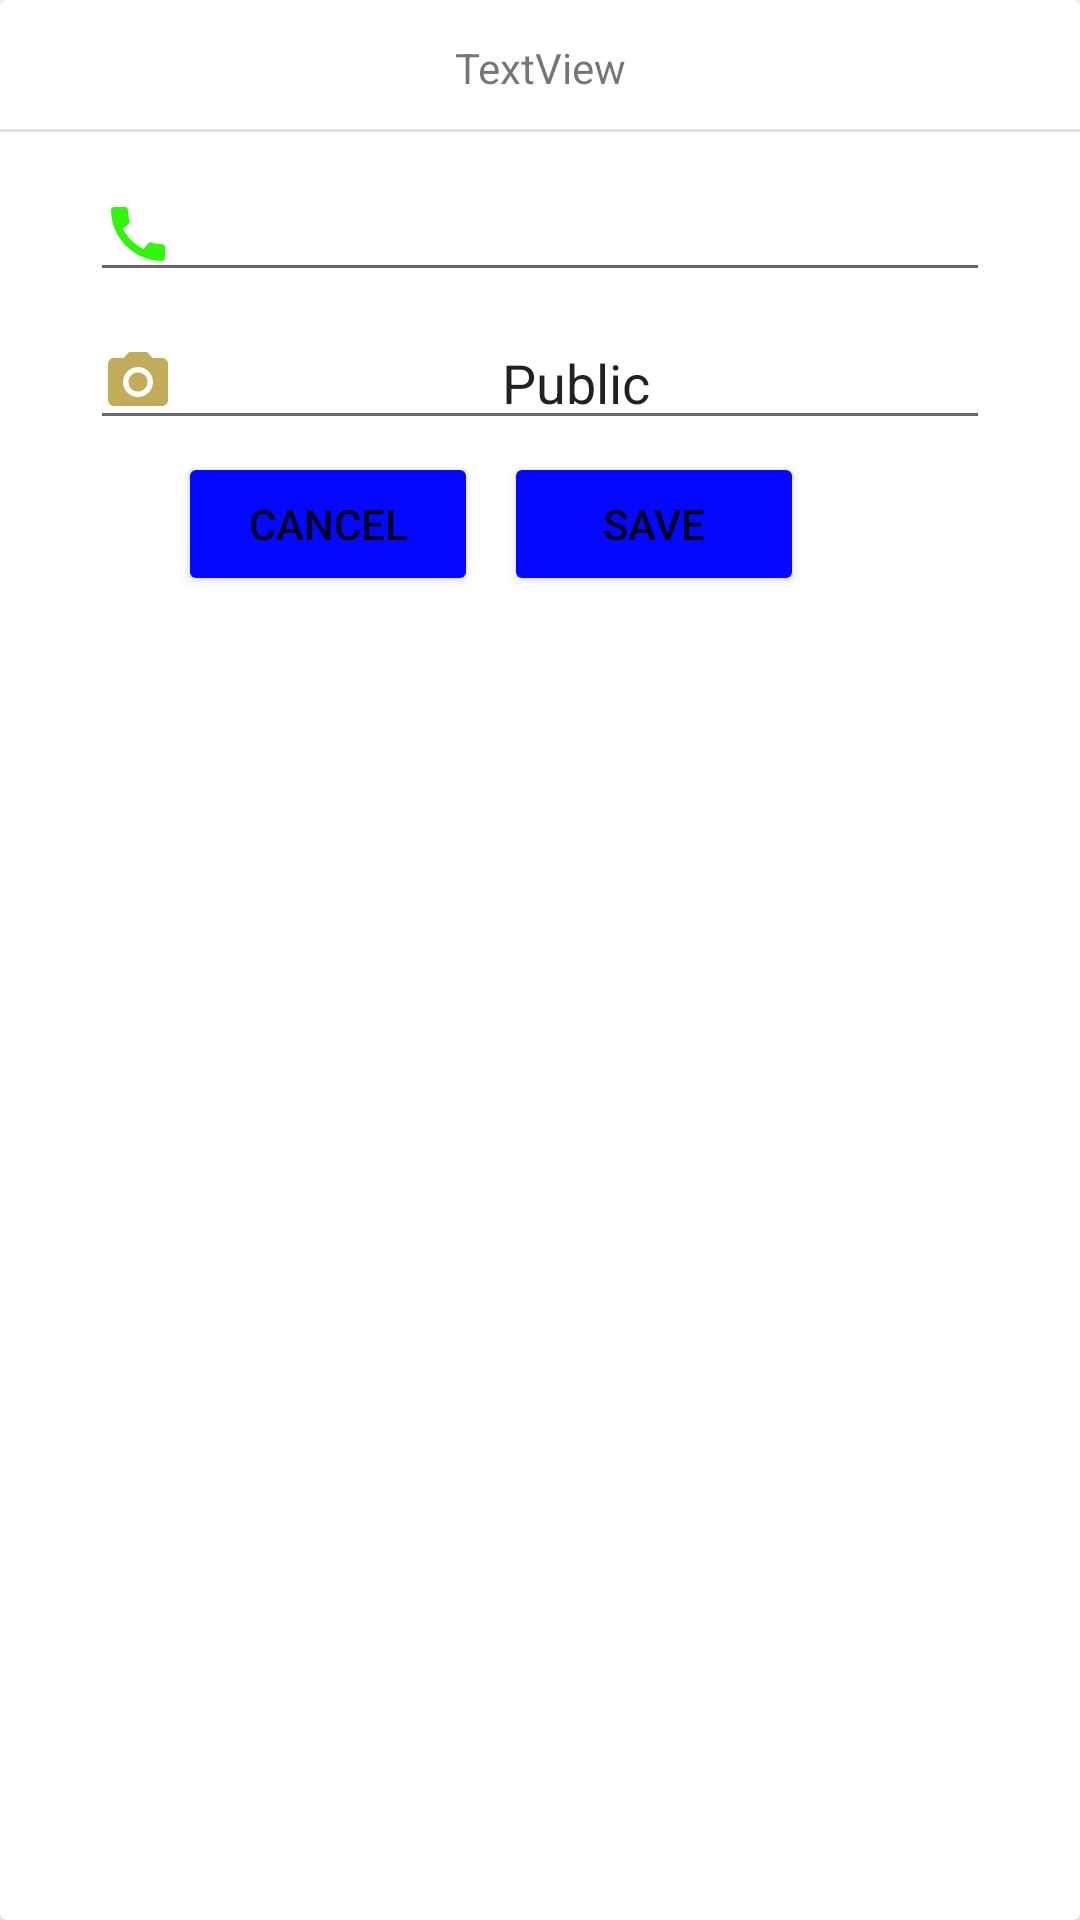

Layout XML and referenced resources for this Android screen:
<!-- AndroidManifest.xml: application theme Theme.COUNTSKSH -->
<!-- res/layout/add_account_dialog_layout.xml -->
<?xml version="1.0" encoding="utf-8"?>
<androidx.cardview.widget.CardView xmlns:android="http://schemas.android.com/apk/res/android"
    xmlns:app="http://schemas.android.com/apk/res-auto"
    xmlns:tools="http://schemas.android.com/tools"
    android:layout_width="match_parent"
    android:layout_height="match_parent"
    android:layoutDirection="ltr"
    >
    <androidx.constraintlayout.widget.ConstraintLayout
        android:layout_width="match_parent"
        android:layout_height="200dp">
        <LinearLayout
            android:id="@+id/linearLayout"
            android:layout_width="409dp"
            android:layout_height="42dp"
            android:layout_marginStart="1dp"
            android:layout_marginTop="1dp"
            android:layout_marginEnd="1dp"
            android:orientation="horizontal"
            app:layout_constraintEnd_toEndOf="parent"
            app:layout_constraintStart_toStartOf="parent"
            app:layout_constraintTop_toTopOf="parent">

            <androidx.constraintlayout.widget.ConstraintLayout
                android:layout_width="match_parent"
                android:layout_height="match_parent">

                <TextView
                    android:id="@+id/textView6"
                    android:layout_width="58dp"
                    android:layout_height="18dp"
                    android:text="TextView"
                    app:layout_constraintBottom_toBottomOf="parent"
                    app:layout_constraintEnd_toEndOf="parent"
                    app:layout_constraintStart_toStartOf="parent"
                    app:layout_constraintTop_toTopOf="parent" />
            </androidx.constraintlayout.widget.ConstraintLayout>
        </LinearLayout>

        <View
            android:id="@+id/divider2"
            android:layout_width="match_parent"
            android:layout_height="1dp"
            android:layout_marginStart="0dp"
            android:layout_marginTop="0dp"
            android:layout_marginEnd="0dp"
            android:backgroundTint="@color/black"
            android:background="?android:attr/listDivider"
            app:layout_constraintEnd_toEndOf="parent"
            app:layout_constraintStart_toStartOf="parent"
            app:layout_constraintTop_toBottomOf="@+id/linearLayout" />

        <EditText
            android:id="@+id/et_add_account_phone"
            android:layout_width="300dp"
            android:layout_height="wrap_content"
            android:layout_marginTop="12dp"
            android:drawableLeft="@drawable/vc_call"
            android:ems="10"
            android:inputType="phone"
            android:textAlignment="center"
            app:layout_constraintEnd_toEndOf="parent"
            app:layout_constraintStart_toStartOf="parent"
            app:layout_constraintTop_toBottomOf="@+id/divider2" />

        <AutoCompleteTextView
            android:id="@+id/autoCompleteTextView"
            android:layout_width="300dp"
            android:layout_height="wrap_content"
            android:layout_marginTop="8dp"
            android:drawableLeft="@drawable/vc_camera"
            android:text="@string/str_public_account"
            android:textAlignment="center"
            app:layout_constraintEnd_toEndOf="parent"
            app:layout_constraintStart_toStartOf="parent"
            app:layout_constraintTop_toBottomOf="@+id/et_add_account_phone" />

        <Button
            android:id="@+id/btn_save_add_account"
            android:layout_width="100dp"
            android:layout_height="wrap_content"
            android:layout_marginTop="4dp"


            android:layout_marginEnd="92dp"
            android:backgroundTint="@color/InverseSurfaceVariant"
            android:text="@string/str_save"
            app:layout_constraintBottom_toBottomOf="parent"
            app:layout_constraintEnd_toEndOf="parent"
            app:layout_constraintTop_toBottomOf="@+id/autoCompleteTextView"
            app:layout_constraintVertical_bias="0.0" />

        <Button
            android:id="@+id/btn_cancel_add_account"
            android:layout_width="100dp"
            android:layout_height="wrap_content"
            android:layout_marginTop="4dp"
            android:backgroundTint="@color/InverseSurfaceVariant"
            android:text="@string/str_cancel"
            app:layout_constraintBottom_toBottomOf="parent"
            app:layout_constraintEnd_toStartOf="@+id/btn_save_add_account"
            app:layout_constraintHorizontal_bias="0.873"
            app:layout_constraintStart_toStartOf="parent"
            app:layout_constraintTop_toBottomOf="@+id/autoCompleteTextView"
            app:layout_constraintVertical_bias="0.0" />
    </androidx.constraintlayout.widget.ConstraintLayout>

</androidx.cardview.widget.CardView>
<!-- resources referenced by this layout -->
<resources>
  <color name="InverseSurfaceVariant">#0508FF</color>
  <color name="black">#FF000000</color>
  <!-- drawable vc_call (drawable) -->
  <vector android:height="24dp" android:tint="#31F60C"
      android:viewportHeight="24" android:viewportWidth="24"
      android:width="24dp" xmlns:android="http://schemas.android.com/apk/res/android">
      <path android:fillColor="@android:color/white" android:pathData="M20.01,15.38c-1.23,0 -2.42,-0.2 -3.53,-0.56 -0.35,-0.12 -0.74,-0.03 -1.01,0.24l-1.57,1.97c-2.83,-1.35 -5.48,-3.9 -6.89,-6.83l1.95,-1.66c0.27,-0.28 0.35,-0.67 0.24,-1.02 -0.37,-1.11 -0.56,-2.3 -0.56,-3.53 0,-0.54 -0.45,-0.99 -0.99,-0.99H4.19C3.65,3 3,3.24 3,3.99 3,13.28 10.73,21 20.01,21c0.71,0 0.99,-0.63 0.99,-1.18v-3.45c0,-0.54 -0.45,-0.99 -0.99,-0.99z"/>
  </vector>
  <!-- drawable vc_camera (drawable) -->
  <vector android:height="24dp" android:tint="#C3AC59"
      android:viewportHeight="24" android:viewportWidth="24"
      android:width="24dp" xmlns:android="http://schemas.android.com/apk/res/android">
      <path android:fillColor="@android:color/white" android:pathData="M12,12m-3.2,0a3.2,3.2 0,1 1,6.4 0a3.2,3.2 0,1 1,-6.4 0"/>
      <path android:fillColor="@android:color/white" android:pathData="M9,2L7.17,4L4,4c-1.1,0 -2,0.9 -2,2v12c0,1.1 0.9,2 2,2h16c1.1,0 2,-0.9 2,-2L22,6c0,-1.1 -0.9,-2 -2,-2h-3.17L15,2L9,2zM12,17c-2.76,0 -5,-2.24 -5,-5s2.24,-5 5,-5 5,2.24 5,5 -2.24,5 -5,5z"/>
  </vector>
  <string name="str_cancel">Cancel</string>
  <string name="str_public_account">Public</string>
  <string name="str_save">Save</string>
  <style name="Theme.COUNTSKSH" parent="Theme.MaterialComponents.Light.NoActionBar">
          
          <item name="colorPrimary">@color/InverseSurfaceVariant</item>
          <item name="colorPrimaryVariant">@color/InverseSurfaceVariantLight</item>
          <item name="colorOnPrimary">@color/white</item>
          
          <item name="colorSecondary">@color/teal_200</item>
          <item name="colorSecondaryVariant">@color/teal_700</item>
          <item name="colorOnSecondary">@color/black</item>
          
          <item name="android:statusBarColor" tools:targetApi="l">?attr/colorPrimaryVariant</item>
          
      </style>
  <color name="InverseSurfaceVariantLight">#ffe6e1e5</color>
  <color name="white">#FFFFFFFF</color>
  <color name="teal_200">#FF03DAC5</color>
  <color name="teal_700">#FF018786</color>
</resources>
